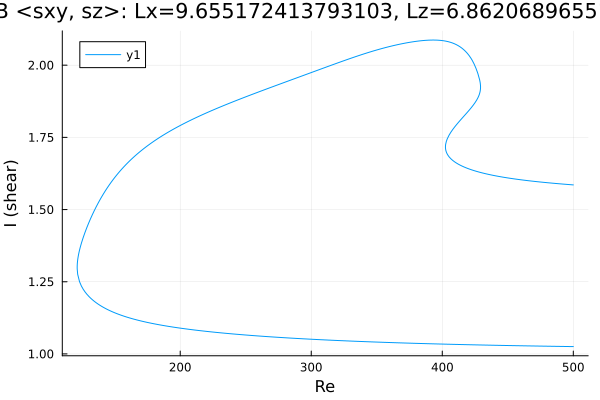

The file beside this chart, header and first rows:
Re, shear
500.0, 1.585
499.9, 1.585
498.5, 1.586
497.1, 1.586
495.7, 1.587
494.3, 1.587
492.8, 1.588
491.4, 1.589
490, 1.589
488.6, 1.59
487.2, 1.59
485.8, 1.591
484.4, 1.591
482.9, 1.592
481.5, 1.592
480.1, 1.593
478.7, 1.594
477.3, 1.594
475.9, 1.595
474.5, 1.596
473, 1.596
471.6, 1.597
470.2, 1.598
468.8, 1.598
467.4, 1.599
466, 1.6
464.6, 1.601
463.1, 1.601
461.7, 1.602
460.3, 1.603
458.9, 1.604
457.5, 1.605
456.1, 1.606
454.7, 1.606
453.2, 1.607
451.8, 1.608
450.4, 1.609
449, 1.61
447.6, 1.611
446.2, 1.612
444.8, 1.613
443.3, 1.615
441.9, 1.616
440.5, 1.617
439.1, 1.618
437.7, 1.62
436.3, 1.621
434.9, 1.622
433.4, 1.624
432, 1.625
430.6, 1.627
429.2, 1.628
427.8, 1.63
426.4, 1.632
425, 1.634
423.5, 1.636
422.1, 1.638
420.7, 1.64
419.3, 1.643
417.9, 1.645
... 675 more rows
